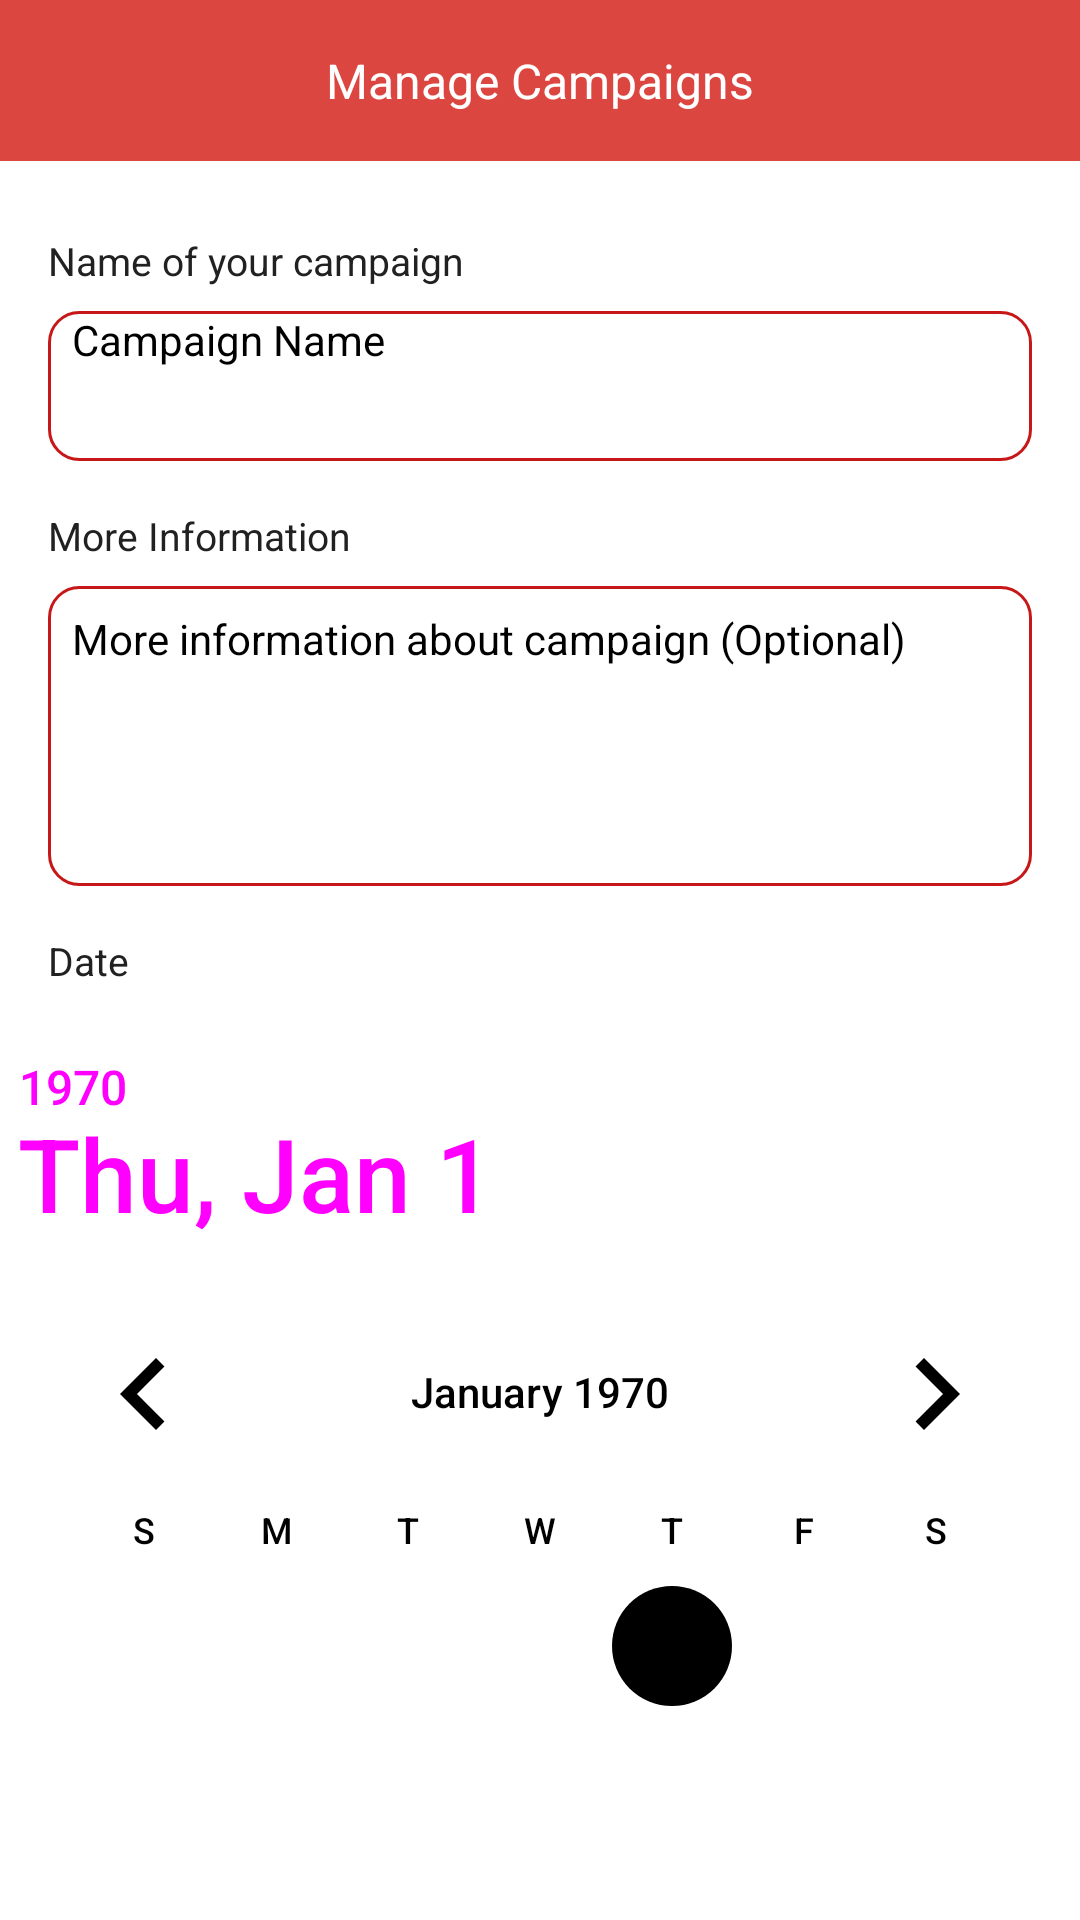

Reconstruct the res/layout file that produces this screen, plus the resources it refers to.
<!-- AndroidManifest.xml: application theme Theme.BloodApp -->
<!-- res/layout/activity_manage_campaign.xml -->
<?xml version="1.0" encoding="utf-8"?>
<androidx.constraintlayout.widget.ConstraintLayout xmlns:android="http://schemas.android.com/apk/res/android"
    xmlns:app="http://schemas.android.com/apk/res-auto"
    xmlns:tools="http://schemas.android.com/tools"
    android:layout_width="match_parent"
    android:layout_height="match_parent"
    tools:context=".Views.ManageCampaign">

    <ScrollView
        android:layout_width="match_parent"
        android:layout_height="match_parent"
        android:orientation="vertical">

        <androidx.constraintlayout.widget.ConstraintLayout
            android:layout_width="match_parent"
            android:layout_height="match_parent">

            <TextView
                android:id="@+id/textView26"
                android:layout_width="wrap_content"
                android:layout_height="wrap_content"
                android:layout_marginStart="16dp"
                android:layout_marginTop="16dp"
                android:text="More Information"
                android:textColor="@color/material_black"
                android:textSize="13dp"
                app:layout_constraintStart_toStartOf="parent"
                app:layout_constraintTop_toBottomOf="@+id/campaignName" />

            <EditText
                android:id="@+id/campaignLng"
                android:layout_width="0dp"
                android:layout_height="50dp"
                android:layout_marginStart="16dp"
                android:layout_marginTop="8dp"
                android:layout_marginEnd="8dp"
                android:background="@drawable/textfield_design"
                android:ems="10"
                android:hint="Longitude"
                android:inputType="numberDecimal"
                android:paddingHorizontal="8dp"
                android:textCursorDrawable="@drawable/color_cursor"
                android:textSize="14dp"
                app:layout_constraintEnd_toStartOf="@+id/campaignLtd"
                app:layout_constraintStart_toStartOf="parent"
                app:layout_constraintTop_toBottomOf="@+id/textView33" />

            <EditText
                android:id="@+id/campaignInfo"
                android:layout_width="0dp"
                android:layout_height="100dp"
                android:layout_marginStart="16dp"
                android:layout_marginTop="8dp"
                android:layout_marginEnd="16dp"
                android:background="@drawable/textfield_design"
                android:ems="10"
                android:gravity="start|top"
                android:hint="More information about campaign (Optional)"
                android:inputType="textMultiLine"
                android:padding="8dp"
                android:textCursorDrawable="@drawable/color_cursor"
                android:textSize="14dp"
                app:layout_constraintEnd_toEndOf="parent"
                app:layout_constraintStart_toStartOf="parent"
                app:layout_constraintTop_toBottomOf="@+id/textView26" />

            <DatePicker
                android:id="@+id/campaignDate"
                android:layout_width="wrap_content"
                android:layout_height="wrap_content"
                android:layout_marginStart="16dp"
                android:layout_marginTop="8dp"
                android:layout_marginEnd="16dp"
                android:datePickerMode="calendar"
                app:layout_constraintEnd_toEndOf="parent"
                app:layout_constraintStart_toStartOf="parent"
                app:layout_constraintTop_toBottomOf="@+id/textView29" />

            <EditText
                android:id="@+id/campaignLtd"
                android:layout_width="0dp"
                android:layout_height="50dp"
                android:layout_marginStart="8dp"
                android:layout_marginTop="8dp"
                android:layout_marginEnd="16dp"
                android:background="@drawable/textfield_design"
                android:ems="10"
                android:hint="Latitude"
                android:inputType="numberDecimal"
                android:paddingHorizontal="8dp"
                android:textCursorDrawable="@drawable/color_cursor"
                android:textSize="14dp"
                app:layout_constraintEnd_toEndOf="parent"
                app:layout_constraintStart_toEndOf="@+id/campaignLng"
                app:layout_constraintTop_toBottomOf="@+id/textView33" />

            <TextView
                android:id="@+id/textView25"
                android:layout_width="wrap_content"
                android:layout_height="wrap_content"
                android:layout_marginStart="16dp"
                android:layout_marginTop="78dp"
                android:text="Name of your campaign"
                android:textColor="@color/material_black"
                android:textSize="13dp"
                app:layout_constraintStart_toStartOf="parent"
                app:layout_constraintTop_toTopOf="parent" />

            <EditText
                android:id="@+id/campaignName"
                android:layout_width="0dp"
                android:layout_height="50dp"
                android:layout_marginStart="16dp"
                android:layout_marginTop="8dp"
                android:layout_marginEnd="16dp"
                android:background="@drawable/textfield_design"
                android:ems="10"
                android:hint="Campaign Name"
                android:inputType="textPersonName"
                android:paddingHorizontal="8dp"
                android:textCursorDrawable="@drawable/color_cursor"
                android:textSize="14dp"
                app:layout_constraintEnd_toEndOf="parent"
                app:layout_constraintStart_toStartOf="parent"
                app:layout_constraintTop_toBottomOf="@+id/textView25" />

            <TextView
                android:id="@+id/textView29"
                android:layout_width="wrap_content"
                android:layout_height="wrap_content"
                android:layout_marginStart="16dp"
                android:layout_marginTop="16dp"
                android:text="Date"
                android:textColor="@color/material_black"
                android:textSize="13dp"
                app:layout_constraintStart_toStartOf="parent"
                app:layout_constraintTop_toBottomOf="@+id/campaignInfo" />

            <Button
                android:id="@+id/campaignSubmit"
                android:layout_width="0dp"
                android:layout_height="60dp"
                android:layout_marginStart="16dp"
                android:layout_marginTop="32dp"
                android:layout_marginEnd="16dp"
                android:text="SUBMIT"
                app:layout_constraintEnd_toEndOf="parent"
                app:layout_constraintStart_toStartOf="parent"
                app:layout_constraintTop_toBottomOf="@+id/campaignLng" />

            <TextView
                android:id="@+id/textView33"
                android:layout_width="wrap_content"
                android:layout_height="wrap_content"
                android:layout_marginStart="16dp"
                android:layout_marginTop="16dp"
                android:text="Coordinates"
                android:textColor="@color/material_black"
                android:textSize="13dp"
                app:layout_constraintStart_toStartOf="parent"
                app:layout_constraintTop_toBottomOf="@+id/campaignDate" />
        </androidx.constraintlayout.widget.ConstraintLayout>
    </ScrollView>

    <androidx.constraintlayout.widget.ConstraintLayout
        android:id="@+id/constraintLayout4"
        android:layout_width="0dp"
        android:layout_height="wrap_content"
        android:background="@color/primary"
        app:layout_constraintEnd_toEndOf="parent"
        app:layout_constraintStart_toStartOf="parent"
        app:layout_constraintTop_toTopOf="parent">

        <TextView
            android:id="@+id/textView42"
            android:layout_width="wrap_content"
            android:layout_height="wrap_content"
            android:layout_marginTop="16dp"
            android:layout_marginBottom="16dp"
            android:text="Manage Campaigns"
            android:textColor="@color/white"
            android:textSize="16dp"
            app:layout_constraintBottom_toBottomOf="parent"
            app:layout_constraintEnd_toEndOf="parent"
            app:layout_constraintStart_toStartOf="parent"
            app:layout_constraintTop_toTopOf="parent" />

        <ImageView
            android:id="@+id/manage_campaigns_back_btn"
            android:layout_width="wrap_content"
            android:layout_height="wrap_content"
            android:layout_marginStart="16dp"
            app:layout_constraintBottom_toBottomOf="parent"
            app:layout_constraintStart_toStartOf="parent"
            app:layout_constraintTop_toTopOf="parent"
            app:srcCompat="@drawable/ic_baseline_arrow_back_ios_new_24" />
    </androidx.constraintlayout.widget.ConstraintLayout>

</androidx.constraintlayout.widget.ConstraintLayout>
<!-- resources referenced by this layout -->
<resources>
  <color name="material_black">#212121</color>
  <color name="primary">#dc4640</color>
  <color name="white">#FFFFFFFF</color>
  <!-- drawable textfield_design (drawable) -->
  <?xml version="1.0" encoding="utf-8"?>
  <shape xmlns:android="http://schemas.android.com/apk/res/android"
      android:shape="rectangle"
      android:padding="10dp">
      <solid android:color="#FFFFFF" />
      <stroke android:width="1dp" android:color="@color/secondary"></stroke>
      <corners android:radius="10dp" />
  </shape>
  <style name="Theme.BloodApp" parent="Theme.MaterialComponents.DayNight.NoActionBar">
          
          <item name="colorPrimary">@color/secondary</item>
          <item name="colorPrimaryVariant">@color/secondaryDark</item>
          <item name="colorOnPrimary">@color/white</item>
          
          <item name="colorSecondary">@color/secondaryDark</item>
          <item name="colorSecondaryVariant">@color/secondaryDark</item>
          <item name="colorOnSecondary">@color/black</item>
          
          <item name="android:statusBarColor" tools:targetApi="l">?attr/colorPrimaryVariant</item>
          
      </style>
  <color name="secondary">#C61818</color>
  <color name="secondaryDark">#AC1212</color>
  <color name="black">#FF000000</color>
</resources>
